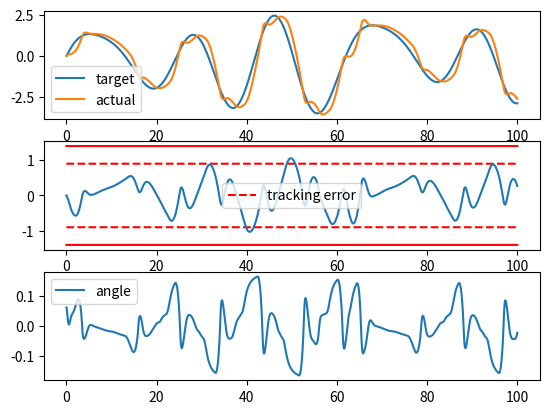
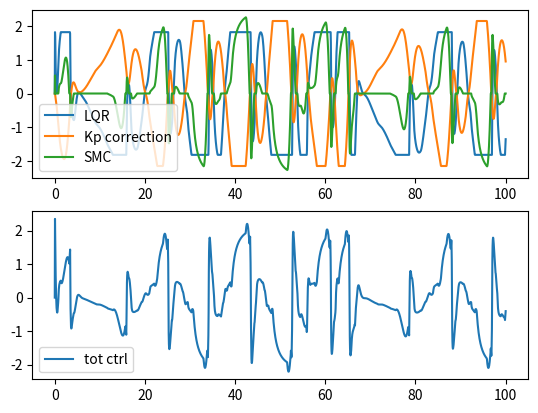
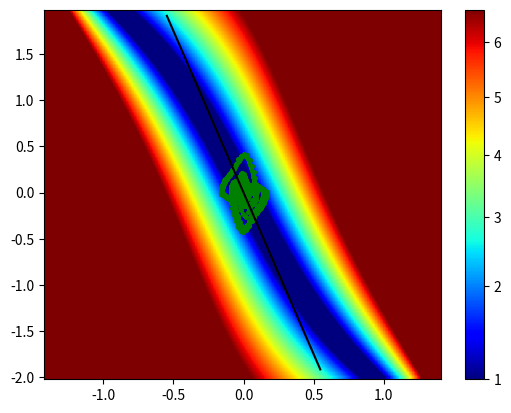
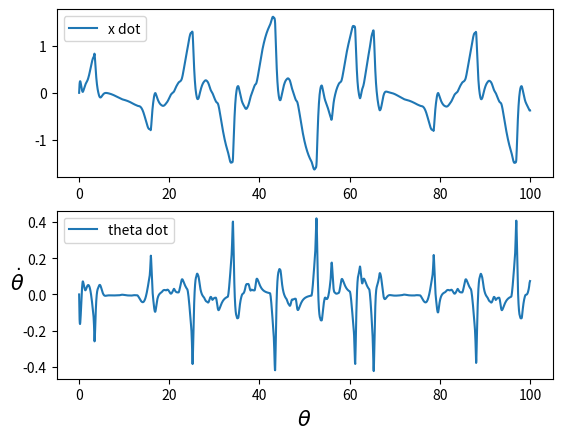

Here is the Python script that generated these plots, in order: (Note: this script raises an exception after producing the figures.)
# -*- coding: utf-8 -*-
"""
Created on Wed Oct 21 16:36:08 2020

@author: enric
"""

import numpy as np
from scipy.integrate import odeint
#import control
from tqdm import tqdm


import matplotlib.animation as animation
from matplotlib.patches import Rectangle
import matplotlib as mpl
import matplotlib.pyplot as plt
default_backend = plt.get_backend()



#%%

class InvertedPendulum():
    # state = x, dot_x, theta, dot_theta
    
    ############################################################
    def __init__(self, Q = np.diag([1,1,1,1]), R = 1):
        
        # cartpole params
        self.g = 9.81
        self.L = 1.0
        self.m = 0.1
        self.M = 1.0
        self.d1 = 1.0
        self.d2 = 0.5
        
        #Ginevra's cartpole params
        self.L = 1.0
        self.m = .1
        self.M = 1.0
        
        # force max
        self.force_max = 3*(self.m + self.M)
        self.input_dynamics = False
        self.force_dynamics = DiscreteLowPassFilter()
        
        
        # friction options
        self.change_friction = False
        self.friction_min = 0.1
        self.friction_max = (self.m + self.M)*1

        # map generation
        self.theta_max = 0.9*(np.pi/2)
        self.dot_theta_max = 2

        # anim generation
        self.x_max = 5
        self.dot_x_max = 4


        # LQR controller params
        self.ctrl_LQR_max = self.force_max*0.55
        self.u_LQR_ctrl = 0
        self.K = None
        self.Q = Q
        self.R = R

        # proportional x controller parameters
        self.correct_x = True
        self.ctrl_Kp_max = self.force_max*0.65
        self.u_Kp_correction = 0
        self.Kp_multiplier =  self.force_max/10 #2

        # robust SMC parameters
        self.SMC_control = True
        self.u_SMC = 0
        self.alpha_sliding = 3.5
        self.K_smc = self.force_max*2

        # instability flag (to stop simulation)
        self.unstable_system = False

        # initialize linearized system A,B
        self.update_A_B()
        #self.reset_store(np.array([0,0,0,0]))
        
        # used in noise adder
        self.old_state = None
        
        # define maximum value for state
        self.state_max_value = np.array([self.x_max, self.dot_x_max, self.theta_max, self.dot_theta_max ])
        
        #debugging tools
        self.state_archive = None

        
    ############################################################
    def reset_store(self, state, ml_ctrl = True, save_history = False):
        
        
        if save_history and hasattr(self, "solution"): # and len(self.target_pos.shape)==1:
            if not hasattr(self, "solution_hist"):
                self.solution_hist = self.solution
                self.target_pos_hist = self.target_pos
                self.ctrl_inputs_hist = self.ctrl_inputs

            else:
                self.solution_hist = np.append(self.solution_hist, self.solution, axis=0)
                self.target_pos_hist = np.append(self.target_pos_hist, self.target_pos, axis=0)
                self.ctrl_inputs_hist = np.append(self.ctrl_inputs_hist, self.ctrl_inputs, axis=0)
          
        
        self.solution = np.array(state)[np.newaxis,:]
        self.target_pos = np.zeros((1,))
        if ml_ctrl:
            self.ctrl_inputs = np.zeros((1,))
        else:
            self.ctrl_inputs = np.zeros((1,3))

        
    ############################################################
    def update_A_B(self):
        _q = (self.m+self.M) * self.g / (self.M*self.L)
        self.A = np.array([\
                    [0,1,0,0], \
                    [0,-self.d1, -self.g*self.m/self.M,0],\
                    [0,0,0,1.],\
                    [0,self.d1/self.L,_q,-self.d2] ] )

        self.B = np.expand_dims( np.array( [0, 1.0/self.M, 0., -1/(self.M*self.L)] ) , 1 ) # 4x1
        
    ############################################################   
    def get_ctrl_signal(self, split_components = False):
        ctrl = self.u_LQR_ctrl
       
        if self.SMC_control:
            ctrl += self.u_SMC
            
        if self.correct_x:
            ctrl += self.u_Kp_correction
        
        if self.input_dynamics:
            ctrl_out = self.force_dynamics.applyFilter(ctrl)
        else:
            ctrl_out = ctrl
        
        if split_components:
            return np.array([self.u_LQR_ctrl, self.u_Kp_correction, self.u_SMC])[np.newaxis,:]
        else:
            return np.array([np.clip(ctrl_out,-self.force_max ,self.force_max)])

    ############################################################
    def computeControlSignals(self, state, x_target=0, Q=None, R=None):
        self.SMC_law(state)
        
        if Q is None or R is None:
            self.LQR_law(state, x_target)
        else:
            self.LQR_law(state,x_target, Q, R )
        
        self.Kp_x_law(state, x0 = x_target)
        

    ############################################################
    def get_friction(self, state):
        intervals = [[-3.5,-2],[1,2.5]]
        if self.change_friction:
            if len(state) == 4:
                if intervals[0][0] < state[0] < intervals[0][1] or intervals[1][0] < state[0] < intervals[1][1]:
                    friction = self.friction_max
                else:
                    friction = self.friction_min
                
                return friction
            else:
                friction_array = self.friction_min*np.ones(len(state))
                friction_array[ np.bitwise_or(np.bitwise_and(state>intervals[0][0] ,state<intervals[0][1]),\
                                              np.bitwise_and(state>intervals[1][0] , state<intervals[1][1]) )  ] \
                                            = self.friction_max
                return friction_array
        else:
            if len(state) == 4:
                return self.friction_min
            else:
                return self.friction_min*np.ones(len(state))

        
    ############################################################
    def derivatives(self, state,  u_ctrl = None):

        friction = self.get_friction(state)
        
        if u_ctrl is not None:
            ctrl_input = u_ctrl
        else:
            ctrl_input = self.get_ctrl_signal()
        
        x_ddot = ctrl_input - friction*state[1]  + self.m*self.L*state[3]**2* np.sin(state[2]) - self.m*self.g*np.cos(state[2]) *  np.sin(state[2])
        x_ddot = x_ddot / ( self.M+self.m-self.m* np.cos(state[2])**2 )
    
        theta_ddot = (self.g*np.sin( state[2] ) -  np.cos( state[2] )*x_ddot ) / self.L 
    
        damping_x =  - self.d1*state[1]
        damping_theta =  - self.d2*state[3]
    
        return np.array([ state[1], x_ddot[0] + damping_x, state[3], theta_ddot[0] + damping_theta ])


    ############################################################ 
    # used to plot phase plan
    def f_g_SMC(self, theta, dot_theta):
        cos_theta = np.cos(theta)
        sin_theta = np.sin(theta)
        
        f_x = self.g/self.L*sin_theta-(cos_theta*(self.m*self.L+dot_theta**2*sin_theta-self.m*self.g*cos_theta*sin_theta))/   \
            (self.L+(self.M+self.m*(1-cos_theta**2)))
            
        g_x =  -cos_theta / (self.L * (self.M+self.m*(1-cos_theta**2)))
        
        return f_x, g_x
    
    ############################################################ 
    def robustness_map(self, size = [150,100]):
    # used to plot phase plan  
        robustness_map = np.zeros(size)
        f_x_map = np.zeros(size)
        g_x_map = np.zeros(size)
        
        theta_axis = np.arange(-self.theta_max, self.theta_max, 2*self.theta_max/(size[0]))
        dot_theta_axis = np.arange(-self.dot_theta_max, self.dot_theta_max, 2*self.dot_theta_max/(size[1]))
        for i,theta in enumerate(theta_axis ):
            for j,dot_theta in enumerate(dot_theta_axis ):
                
                f_x, g_x = self.f_g_SMC(theta, dot_theta)
                robustness_map[i,j] = abs(f_x  + self.alpha_sliding*dot_theta )/abs(g_x)
                f_x_map[i,j] = f_x  #+ alpha*dot_theta
                g_x_map[i,j] = g_x
                
        return theta_axis,dot_theta_axis, np.flipud(robustness_map.T), f_x_map, g_x_map
        #return theta_axis,dot_theta_axis, robustness_map.T, f_x_map, g_x_map
    

    
    ############################################################ 
    """
    def compute_K(self, desired_eigs = [-0.1, -0.2, -0.3, -0.4] ):
        #print(f'[compute_K] desired_eigs= {desired_eigs}')
        self.K = control.place( self.A, self.B,  desired_eigs )
    """
    
    ############################################################
    def is_unstable(self):
        return self.unstable_system

    ############################################################
    # used to saturate any signal
    def saturate(self, signal, max_value):
        return np.clip(signal, -max_value, max_value)
        
    ############################################################
    def SMC_law(self, state):
        
        if self.SMC_control:
           #z = odeint(ode_fun, self.state_z, delta_t)
            zero_action_bound = 0.1
            saturation_init = 1.5
            
            sigma = state[2]*self.alpha_sliding + state[3]
            
            control_action = 0
            if abs(sigma) > zero_action_bound:
                if abs(sigma)> saturation_init:
                    control_action = np.sign(sigma);
                else:
                    control_action = np.sign(sigma)*(abs(sigma)-zero_action_bound)/(saturation_init-zero_action_bound);

            
            self.u_SMC  = control_action *self.K_smc
        
        return self.u_SMC 

    ############################################################ 
    # proportional control for x correction
    def Kp_x_law(self, state, x0 = 0):  
    
        if self.correct_x:
            err_x = x0 - state[0]
                    #self.max_err = 2.5
            Kp = 10
            #err_x = np.clip(x0 - state[0], -self.max_err, self.max_err)  
            x_thd = .2
            Kp_min = 5
            
            if abs(err_x) <x_thd:
                Kp = Kp_min + (Kp-Kp_min)*abs(err_x)/x_thd
            Kp *= self.Kp_multiplier
                        
            self.u_Kp_correction =  self.saturate(-Kp * err_x , self.ctrl_Kp_max)
            
        return self.u_Kp_correction

    ############################################################ 
    # LQR control law
    def LQR_law(self, state_in, x0, Q=np.eye(4), R=1 ):

        state = state_in.copy()
        if self.K is None:
            # K : State feedback for stavility
            # S : Solution to Riccati Equation
            # E : Eigen values of the closed loop system
            """
            K, S, E = control.lqr( self.A, self.B, Q, R )
            self.compute_K(desired_eigs = E ) # Arbitarily set desired eigen values
            """
            K, X, eigVals = lqr (self.A, self.B, Q, R )
            self.K = K
            
        
        theta_max = 0.1
        state[2] = np.clip(state[2],-theta_max, theta_max)
        
        LQR_ctrl = -np.matmul( self.K , state - np.array([x0,0,0,0]) )[0,0]   
        self.u_LQR_ctrl =  self.saturate(LQR_ctrl, self.ctrl_LQR_max)
        
        if  abs(state[2])>np.pi/2  :
            self.unstable_system = True
            
        return self.u_LQR_ctrl

    """
    ############################################################ 
    # run simulation
    def add_state_noise(self, new_state):
        sigma = np.array([.5,0.2,0.05, 0.05])
        noise = np.multiply(np.random.randn(4),sigma*0)
        #print(noise)
        if np.random.random() > .8 and self.old_state is not None:
            measured_state = self.old_state + noise
        else:
            measured_state = new_state + noise
            
        self.old_state = new_state
            
        #print( np.round(new_state -measured_state,6) )
        
        return np.round(measured_state,3)
    """
    
    ############################################################ 
    ############################################################ 
    ############################################################ 
    
    
    ############################################################ 
    # run simulation
    def step_dt(self,dt, state, action, hold_integrate = False, reset_run = False ):

        if self.state_archive is None or reset_run:
            self.state_archive = np.array(state)[np.newaxis,:]

        
        if not hold_integrate:
            new_state = odeint(self.onestep_odefun, state, [0, dt], args = (action,) )
            
            new_state = np.array(new_state[-1,:])
            #new_state = self.saturate(new_state[-1,:] , self.state_max_value)
        else:
            new_state = state + dt*self.derivatives(state, action)
        
            
        self.state_archive = np.append(self.state_archive, new_state[np.newaxis,:], axis = 0)
        """
        if np.sign(self.state_archive[-1,2]-self.state_archive[-2,2]) != np.sign(self.state_archive[-2,3]) :
            stophere = 1
        """    
            
        return new_state


    ############################################################ 
    def onestep_odefun(self, state, dt, u_ctrl):
        return np.array(self.derivatives(state, u_ctrl), dtype = np.float32)


    ############################################################ 
    # run simulation
    def run_consecuively(self, n_sims, dt = 0.05, Tmax = 20, add_noise = False, movie_frequency = 2):

        for n_run in np.arange(n_sims):
            state = np.array([0,0,0.05*np.random.randn(),0])
            
            save_history = (n_run % movie_frequency) == 0
            self.reset_store(state, ml_ctrl = False, save_history = save_history)

            self.run_simulation(state, dt, Tmax)
    


    
    ############################################################ 
    # run simulation
    #def run_simulation(self,state, time_line):
    def run_simulation(self,state, dt, Tmax):
    
        time_line = np.arange(0.0, Tmax, dt)
        if not hasattr(self, "solution"):
            self.reset_store(state, ml_ctrl = False)

        
        for i,t in enumerate(tqdm(time_line[:-1])):
            
            x_target = target_generator(t)
            
            self.computeControlSignals(state, x_target , self.Q, self.R)
            u_ctrl = self.get_ctrl_signal()
            new_state = self.step_dt(dt, state, u_ctrl)
            
            
            self.store_results(new_state, x_target, self.get_ctrl_signal(True))
            
            
            #update state
            state = np.array(new_state)
                
            if self.is_unstable():
                print('unstable system')
                break
    
    

    ############################################################ 
    #plot graph
    def store_results(self, new_state, x_target, ctrl_signal_s):

        self.solution = np.append(self.solution, new_state[np.newaxis,:], axis=0)
        self.target_pos = np.append(self.target_pos,np.array([x_target]) , axis=0)
        self.ctrl_inputs = np.append(self.ctrl_inputs, ctrl_signal_s ,axis = 0)
        
        
    ############################################################ 
    #plot graph
    def store_render_data(self, iter_params):
        if not hasattr(self, "iteration_hist"):
            self.iterations_history = iter_params
        else:
            self.iterations_history = np.append(self.iterations_history, iter_params, axis=0)
        


    ############################################################ 
    #plot graph (single iteration)
    def plot_graphs(self,dt, save = False, no_norm = False, ml_ctrl = False):
        
        fig1 = plt.figure()
        fig2 = plt.figure()
        fig3 = plt.figure()
        fig4 = plt.figure()
        
        ax1 = fig1.add_subplot(311)
        ax1_a = fig1.add_subplot(312)
        ax2 = fig1.add_subplot(313)

        
        ax3 = fig2.add_subplot(211)
        ax4 = fig2.add_subplot(212)
        
        ax5 = fig3.add_subplot(111)
        
        ax6 = fig4.add_subplot(211)
        ax7 = fig4.add_subplot(212)
        
        sim_end = len(self.target_pos)
        
        time_line = np.linspace(0, dt*sim_end, sim_end)
        
        # fig 1
        ax1.plot(time_line[:sim_end], self.target_pos)
        ax1.plot(time_line[:sim_end], self.solution[:,0])
        ax1.legend(('target','actual'))
        
        thd_err_1 = .9
        thd_err_2 = 1.4
        ax1_a.plot(time_line[:sim_end], thd_err_1*np.ones(time_line[:sim_end].shape) ,'r--')
        ax1_a.plot(time_line[:sim_end], -thd_err_1*np.ones(time_line[:sim_end].shape),'r--' )
        ax1_a.plot(time_line[:sim_end], thd_err_2*np.ones(time_line[:sim_end].shape) ,'r')
        ax1_a.plot(time_line[:sim_end], -thd_err_2*np.ones(time_line[:sim_end].shape),'r' )
        ax1_a.plot(time_line[:sim_end], (self.solution[:,0]- self.target_pos) )
        ax1_a.legend(['tracking error'])
        
        ax2.plot(time_line[:sim_end], self.solution[:,2])
        ax2.legend(['angle'])
        
        # fig 2
        if not ml_ctrl:
            ax3.plot(time_line[:sim_end], self.ctrl_inputs[:,0])
            ax3.plot(time_line[:sim_end], self.ctrl_inputs[:,1])
            ax3.plot(time_line[:sim_end], self.ctrl_inputs[:,2])
            ax3.legend(('LQR', 'Kp correction', 'SMC'))
        
            ax4.plot(time_line[:sim_end], np.sum(self.ctrl_inputs,axis = 1))
            ax4.legend(['tot ctrl'])
            
        else:
            ax4.plot(time_line[:sim_end], self.ctrl_inputs)
            ax4.legend(['tot ctrl'])
            
        
        # fig 3
        theta_axis,dot_theta_axis,robustness_map, f_x_map, g_x_map = self.robustness_map()
        if no_norm:
            mappable = ax5.imshow(robustness_map, aspect = 'auto',extent=extents(theta_axis) + extents(dot_theta_axis), cmap=mpl.cm.jet)
        else:
            mappable = ax5.imshow(robustness_map, aspect = 'auto',extent=extents(theta_axis) + extents(dot_theta_axis), cmap=mpl.cm.jet, norm=mpl.colors.PowerNorm(.8,1,2*self.force_max))
        plt.colorbar(mappable=mappable, ax = ax5)
        fontsize = 15
        plt.gca()
        plt.xlabel(r'$\theta$', fontsize=fontsize)
        plt.ylabel(r'$\dot\theta$', fontsize=fontsize, rotation=0)

        ax5.scatter(self.solution[:,2],self.solution[:,3],s=7,color='g')
        
        if not ml_ctrl:
            idx_SMC_active = np.where(np.abs(self.ctrl_inputs[:,2])>10)
            ax5.scatter(self.solution[idx_SMC_active,2][0,:],self.solution[idx_SMC_active,3][0,:],s=4,color='r')
            
        idx_plot = np.where(np.abs(self.alpha_sliding*theta_axis)<dot_theta_axis[-1])
        ax5.plot(theta_axis[idx_plot],-self.alpha_sliding*theta_axis[idx_plot],'k')
        
        #fig 4
        ax6.plot(time_line[:sim_end], self.solution[:,1])
        ax6.legend(['x dot'])
        
        ax7.plot(time_line[:sim_end], self.solution[:,3])
        ax7.legend(['theta dot'])

        ###############################
        """
        # debug
        fig5 = plt.figure()
        
        ax1_5 = fig5.add_subplot(411)
        ax2_5 = fig5.add_subplot(412)
        ax3_5 = fig5.add_subplot(413)
        ax4_5 = fig5.add_subplot(414)

        ax1_5.plot(time_line[:sim_end], self.solution[:,0])
        ax1_5.plot(time_line[:sim_end], self.state_archive[:,0])
        ax1_5.legend(['x'])
        
        ax2_5.plot(time_line[:sim_end], self.solution[:,1])
        ax2_5.plot(time_line[:sim_end], self.state_archive[:,1])
        ax2_5.legend(['x dot'])
        
        ax3_5.plot(time_line[:sim_end], self.solution[:,2])
        ax3_5.plot(time_line[:sim_end], self.state_archive[:,2])
        ax3_5.legend(['theta'])
        
        ax4_5.plot(time_line[:sim_end], self.solution[:,3])
        ax4_5.plot(time_line[:sim_end], self.state_archive[:,3])
        ax4_5.legend(['theta dot'])
        """


        
        
        plt.show()
        
        if save:
            fig1.savefig('states.eps')
            fig2.savefig('ctrl_signals.eps')
            fig3.savefig('phase_plan.eps')
            fig4.savefig('state_derivatives.eps')
        ##


    ############################################################ 
    def generate_gif(self, dt, sample_step=1, fig = None):
    
        ths = self.solution_hist[:, 2]
        xs = self.solution_hist[:, 0]
        
        pxs = self.L * np.sin(ths) + xs
        pys = self.L * np.cos(ths)
        
        if hasattr(self, "iteration_hist"): 
            iteration_history = self.iterations_history
        else:
            iteration_history =np.zeros((len(xs),3),dtype = np.int)
        
        if fig is None:
            fig = plt.figure()
        ax = fig.add_subplot(111, autoscale_on=False, xlim=(-self.x_max, self.x_max), ylim=(-0.5, 2))
        ax.set_aspect('equal')
        ax.grid()
        
        patch = ax.add_patch(Rectangle((0, 0), 0, 0, linewidth=1, edgecolor='k', facecolor='g'))
        
        target= ax.scatter([],[], s = 20, color =  'r')
        line, = ax.plot([], [], 'o-', lw=2)
        time_template = 'time = %.1fs'
        time_text = ax.text(0.05, 0.9, '', transform=ax.transAxes)
        
        
        t1 = ax.text(-2.8,1.5,"", fontsize=10, color = 'g')
        t2 = ax.text(0,1.5,"", fontsize=10, color = 'b')
        t3 = ax.text(2.2,1.5,"", fontsize=10, color = 'm')
               
        x_friction_plot = np.arange(-self.x_max, self.x_max, 0.1)
        normalize = mpl.colors.Normalize(vmin=self.friction_min, vmax=self.friction_max)
        
        xy_scat = np.concatenate((x_friction_plot[:,np.newaxis],-0.2*np.ones((len(x_friction_plot),1)) ), axis = 1) 
        frict_level = self.get_friction(x_friction_plot)
        
        frict_scat =  ax.scatter( xy_scat[:,0],xy_scat[:,1], c = frict_level ,s = 5, cmap = plt.cm.jet, norm = normalize)
        
        cart_width = 0.3
        cart_height = 0.2
         
        def init():
            line.set_data([], [])
            time_text.set_text('')
            patch.set_xy((-cart_width/2, -cart_height/2))
            patch.set_width(cart_width)
            patch.set_height(cart_height)
            target.set_offsets((0,0.2))
            
            t1.set_text('iteration = '+ str())
            t2.set_text('run = '+ str())
            t3.set_text('tot reward = '+ str())
            
            frict_scat.set_offsets( xy_scat  )
                        
            return line, time_text, patch, target, t1, t2, t3, frict_scat 
        
        def animate(i):
            thisx = [xs[i], pxs[i]]
            thisy = [0, pys[i]]
        
            line.set_data(thisx, thisy)
            time_text.set_text(time_template % (i*dt))
            patch.set_x(xs[i] - cart_width/2)
            target.set_offsets((self.target_pos_hist[i],-0.2))
            
            t1.set_text('iteration = '+ str(iteration_history[i,0]))
            t2.set_text('run = '+ str(iteration_history[i,1]))
            t3.set_text('tot reward = '+ str(iteration_history[i,2]))
            
            return line, time_text, patch , target, t1, t2, t3
        
        ani = animation.FuncAnimation(fig, animate, np.arange(1, len(self.solution_hist), sample_step),
                                      interval=round(sample_step/dt), blit=True, init_func=init)
        
        return ani

        """
        # Set up formatting for the movie files
        print("Writing video...")
        #Writer = animation.writers['imagemagick']
        #writer = Writer(fps=round(1000*dt/sample_step), metadata=dict(artist='Sergey Royz'), bitrate=1800)
        if self.change_friction:
            ani.save('robust_friction.gif', writer=writer)
        else:
            ani.save('robust_no_friction.gif')
        print("Video ready!")
        """

#%%
import scipy.linalg

def lqr(A,B,Q,R):
    """Solve the continuous time lqr controller.
     
    dx/dt = A x + B u
     
    cost = integral x.T*Q*x + u.T*R*u
    """
    #ref Bertsekas, p.151
     
    #first, try to solve the ricatti equation
    X = np.matrix(scipy.linalg.solve_continuous_are(A, B, Q, R))
     
    if isinstance(R, float) or isinstance(R, int):
        R = np.array([[R]])
    
    #compute the LQR gain
    K = np.matrix(scipy.linalg.inv(R)*(B.T*X))
     
    eigVals, eigVecs = scipy.linalg.eig(A-B*K)
     
    return K, X, eigVals


#%%
############################################################ 
class DiscreteLowPassFilter():
    def __init__(self, a = 0.9):
        self.a = a
        self.old_output = 0
        
    def applyFilter(self, in_signal):
        self.old_output = self.a*self.old_output + ( (1-self.a)*in_signal)        
        return self.old_output
    
    def resetFilter(self):
        self.old_output = 0


#%%

def extents(f):
  delta = f[1] - f[0]
  return [f[0] - delta/2, f[-1] + delta/2]

def target_generator(time):
    
    speed_factor = 1
    
    omega_1 = .3*speed_factor
    omega_2 = .1*speed_factor
    omega_3 = .2*speed_factor
    omega_4 = .4*speed_factor

    def fun_val(t):
        return 2*np.sin(omega_1*t) + 0.5*np.sin(omega_2*t + np.pi/7) + 0.8*np.sin(omega_3*t - np.pi/12)+ 1*np.cos(omega_4*t+np.pi/5)
    
    alpha = 0.02
    x_target = fun_val(time) - fun_val(0)*np.exp(-alpha*time)

    return x_target


#%%
# initialize system

def main():
    
    # Eigen Values set by LQR
    Q = np.diag( [1,1,1,1] )
    R = np.diag( [1] )
    sys = InvertedPendulum(Q,R) # Q,R not used, default values instead
    sys.change_friction = False
    #sys.correct_x = False
    #sys.Kp_multiplier = 1.5 # to be used for LQR+Kp without SMC and change of friction
    sys.SMC_control = True
    sys.alpha_sliding = 3.5 #3.5
    #sys.K_smc = 75
    
    # initial conditions
    # state = [x, dot_x, theta, dot_theta]
    state = np.array([ 0, 0, np.pi/10, 0], dtype = np.float32)
    
    # simulation time
    dt = 0.05
    Tmax = 100
    #time_line = np.arange(0.0, Tmax, dt)
    
    """
    #rl_env.plot_training_log()
    import cProfile
    import pstats
    import io
    
    pr = cProfile.Profile()
    pr.enable()
    """
    
    sys.run_consecuively(4, dt, Tmax)
    
    #sys.run_simulation(state, dt, Tmax )
    
    """
    pr.disable()
    s = io.StringIO()
    ps = pstats.Stats(pr, stream=s).sort_stats('tottime')
    ps.print_stats()
    
    with open('test.txt', 'w+') as f:
        f.write(s.getvalue())
    """
    
    #time_line = np.arange(0.0, Tmax, dt)
    sys.plot_graphs(dt, save = True, no_norm = False)
    
    # generate animation
    if True:
        mpl.use('TKAgg')
        ani = sys.generate_gif(dt, sample_step=5)
        
        if sys.change_friction:
            ani.save('robust_friction.gif')
        else:
            ani.save('robust_no_friction.gif')
        
        mpl.use(default_backend)
        
    return sys


if __name__ == "__main__":
    sys = main()
